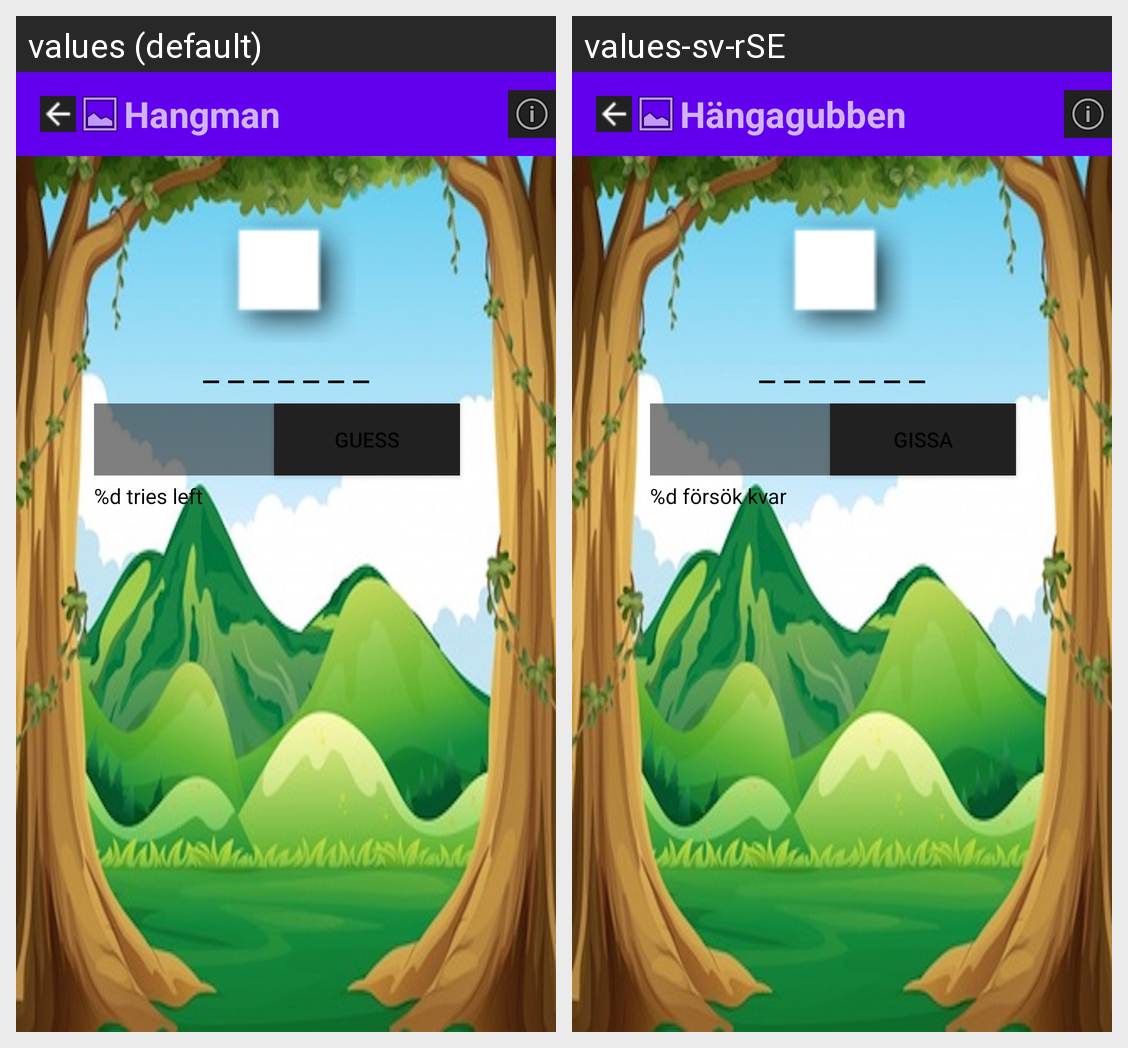

The Android screen above is rendered under two locales of the same app. Produce the string resources it draws, with the default and per-locale values.
Android screen res/layout/fragment_play.xml rendered under 2 locales, left to right: values (default), values-sv-rSE. Device: Nexus 5 (rendered at 1080×1920; each locale shown at half size, 540×960, under a caption strip naming it); theme AppTheme.
Strings drawn on this screen, with the default value and each locale's value (text and hints the layout hard-codes, and strings that could not be matched under every locale, appear in the picture but are not listed):

app_name
  values: Hangman
  values-sv-rSE: Hängagubben

inputTextView
  values: Type here...
  values-sv-rSE: Skriv här..

outputTextView
  values: _ _ _ _ _ _ _
  values-sv-rSE: _ _ _ _ _ _ _  [not translated; the default value is used]

tries_left_text_view
  values: %d tries left
  values-sv-rSE: %d försök kvar
